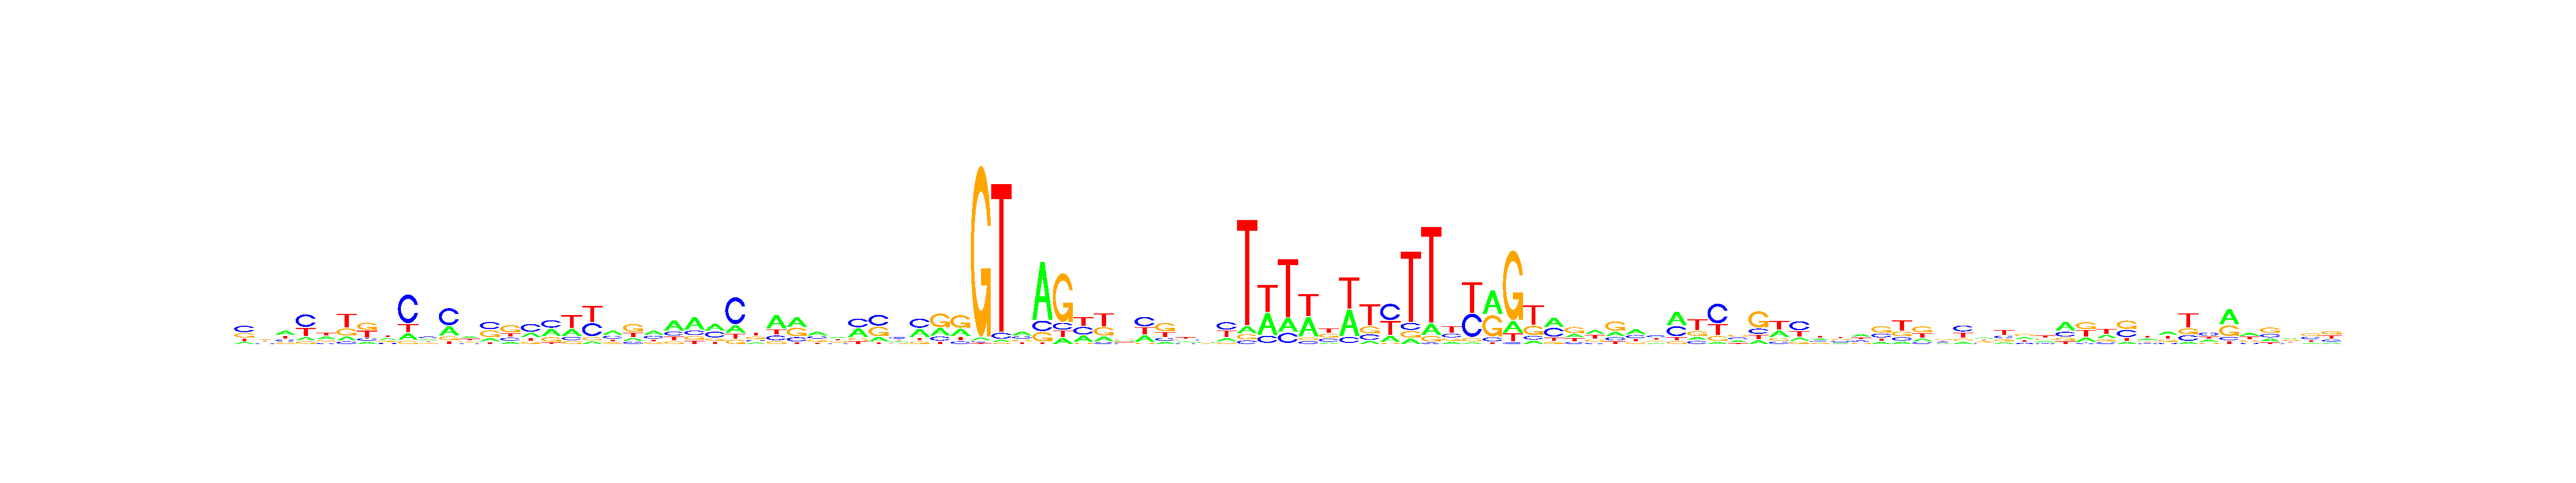

The file beside this chart, header and first rows:
, V1, V2, V3, V4, V5, V6, V7, V8, V9, V10, V11, V12, V13, V14, V15, V16, V17, V18, V19, V20, V21, V22, V23
A, 0.1213, 0.216, 0.3957, 0.1179, 0.3254, 0.1413, 0.12, 0.2976, 0.1447, 0.2608, 0.2775, 0.3387, 0.1621, 0.1386, 0.2422, 0.3605, 0.2634, 0.07237, 0.3885, 0.1717, 0.4004, 0.4935, 0.5166
C, 0.4234, 0.212, 0.1721, 0.4723, 0.1547, 0.09203, 0.1324, 0.1753, 0.6197, 0.3476, 0.5222, 0.1616, 0.3855, 0.1926, 0.46, 0.3642, 0.1288, 0.3691, 0.2865, 0.1288, 0.2695, 0.1941, 0.194
G, 0.286, 0.2905, 0.1548, 0.09805, 0.1782, 0.2654, 0.3898, 0.1875, 0.06536, 0.1915, 0.1154, 0.2332, 0.3594, 0.4616, 0.131, 0.2124, 0.1081, 0.09454, 0.1463, 0.4593, 0.1548, 0.124, 0.1547
T, 0.1694, 0.2815, 0.2774, 0.3117, 0.3417, 0.5013, 0.3577, 0.3396, 0.1703, 0.2, 0.0849, 0.2665, 0.09309, 0.2073, 0.1667, 0.06282, 0.4997, 0.464, 0.1787, 0.2403, 0.1753, 0.1884, 0.1347
